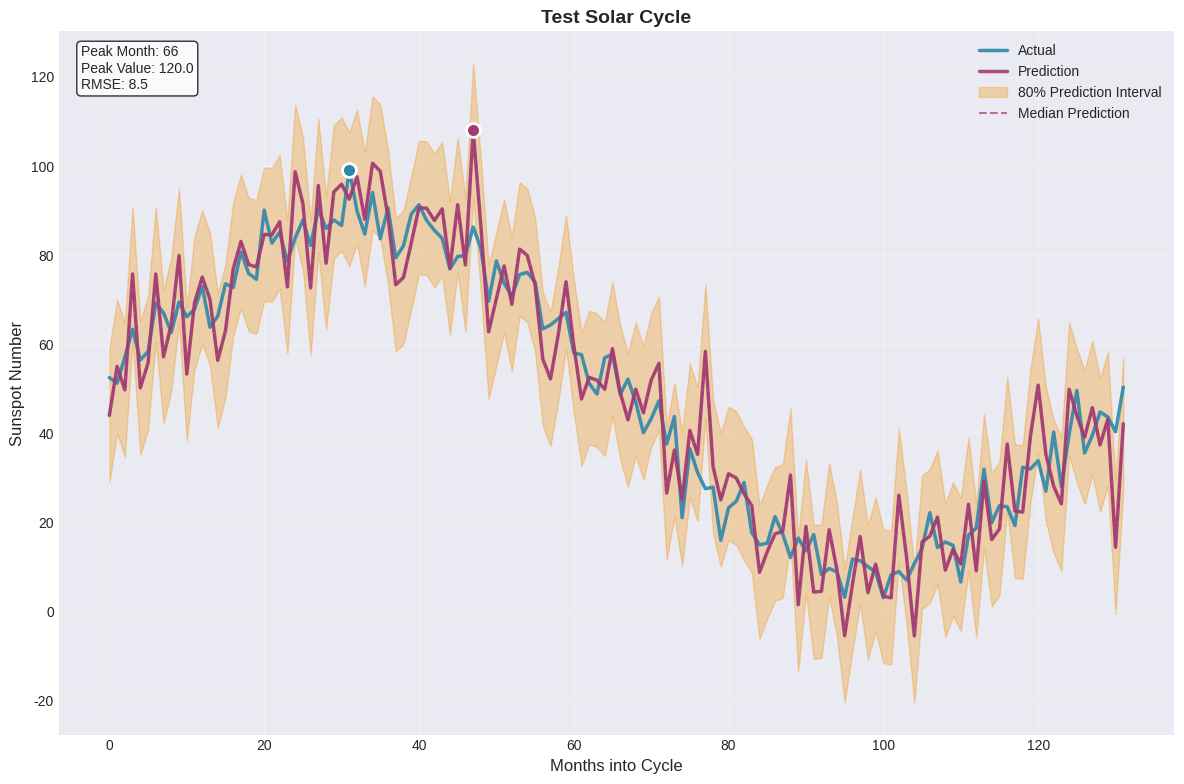
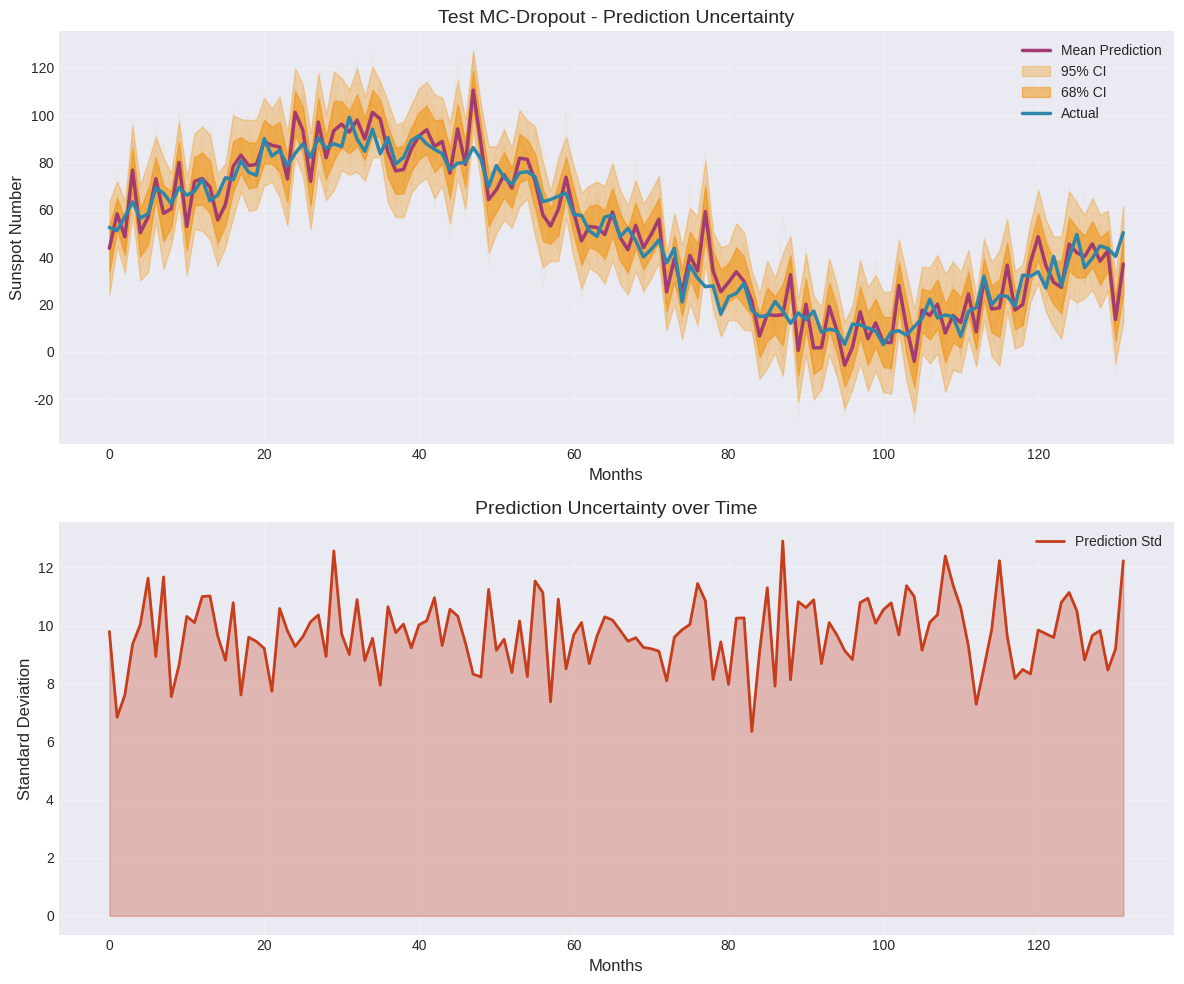
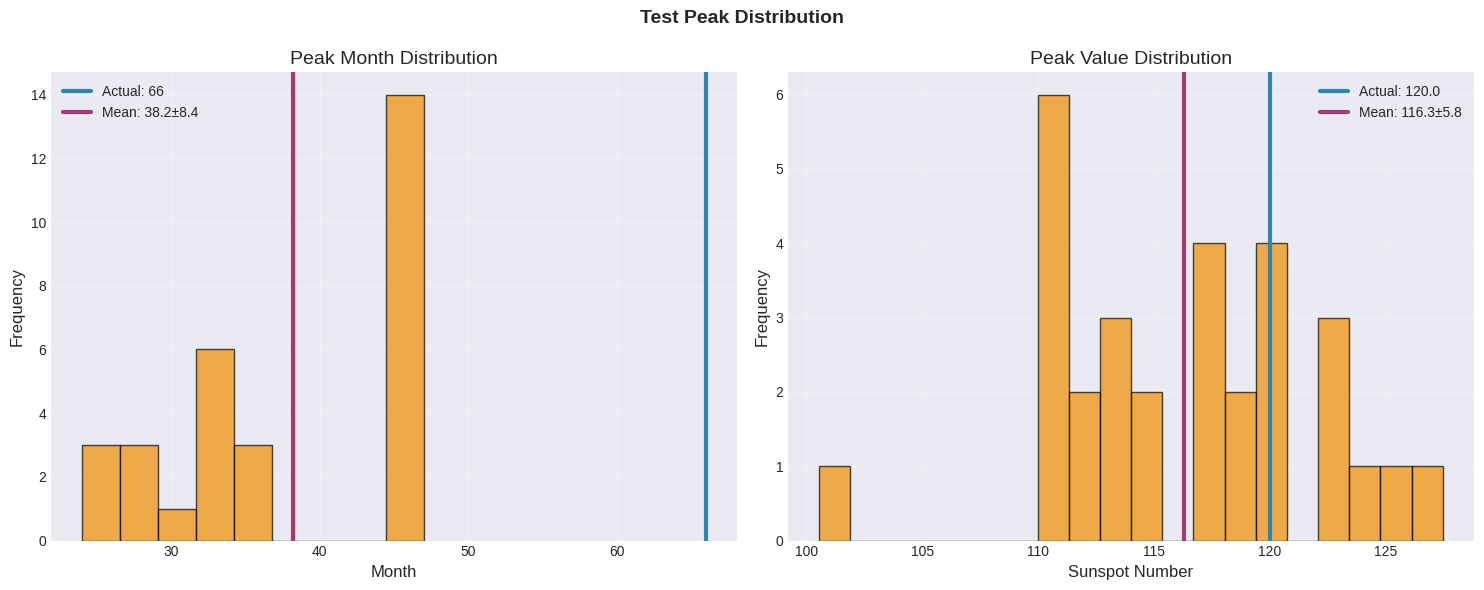

Reproduce these figures in Python, in order.
"""
Enhanced plotting utilities for solar cycle prediction with uncertainty visualization.
Supports TensorFlow-style plots with uncertainty bands and advanced visualizations.
"""

import numpy as np
import matplotlib.pyplot as plt
import matplotlib.dates as mdates
from matplotlib.patches import Rectangle
from pathlib import Path
from typing import Dict, List, Optional, Union, Tuple, Any
import pandas as pd
import seaborn as sns
from datetime import datetime, timedelta
import warnings

# Set style
plt.style.use('seaborn-v0_8-darkgrid')
sns.set_palette("husl")


class SolarCyclePlotter:
    """Enhanced plotter for solar cycle predictions with uncertainty."""
    
    def __init__(self, style: str = 'publication', figsize: Tuple[int, int] = (12, 8)):
        """
        Args:
            style: Plot style ('publication', 'presentation', 'notebook')
            figsize: Default figure size
        """
        self.style = style
        self.figsize = figsize
        self.colors = {
            'actual': '#2E86AB',
            'prediction': '#A23B72', 
            'uncertainty': '#F18F01',
            'trend': '#C73E1D',
            'seasonal': '#6A994E',
            'peak': '#FF6B35'
        }
        
        self._setup_style()
    
    def _setup_style(self):
        """Configure matplotlib style based on usage context."""
        if self.style == 'publication':
            plt.rcParams.update({
                'font.size': 12,
                'axes.titlesize': 14,
                'axes.labelsize': 12,
                'xtick.labelsize': 10,
                'ytick.labelsize': 10,
                'legend.fontsize': 10,
                'figure.titlesize': 16,
                'lines.linewidth': 2,
                'axes.grid': True,
                'grid.alpha': 0.3
            })
        elif self.style == 'presentation':
            plt.rcParams.update({
                'font.size': 14,
                'axes.titlesize': 18,
                'axes.labelsize': 16,
                'xtick.labelsize': 12,
                'ytick.labelsize': 12,
                'legend.fontsize': 12,
                'figure.titlesize': 20,
                'lines.linewidth': 3,
                'axes.grid': True,
                'grid.alpha': 0.3
            })
    
    def plot_single_cycle_with_uncertainty(self, 
                                         actual: Optional[np.ndarray] = None,
                                         prediction: Optional[np.ndarray] = None,
                                         uncertainty: Optional[Dict[str, np.ndarray]] = None,
                                         title: str = "Solar Cycle Prediction",
                                         xlabel: str = "Months into Cycle",
                                         ylabel: str = "Sunspot Number",
                                         save_path: Optional[Path] = None,
                                         show_peak: bool = True,
                                         cycle_info: Optional[Dict] = None) -> plt.Figure:
        """
        Plot single cycle with uncertainty bands.
        
        Args:
            actual: Actual sunspot data
            prediction: Predicted values (point estimate)
            uncertainty: Dict with 'lower', 'upper', 'q10', 'q50', 'q90' arrays
            title: Plot title
            xlabel: X-axis label
            ylabel: Y-axis label
            save_path: Path to save figure
            show_peak: Whether to highlight peaks
            cycle_info: Additional cycle information for annotations
        
        Returns:
            Figure object
        """
        fig, ax = plt.subplots(figsize=self.figsize)
        
        # Determine sequence lengths
        max_len = 0
        if actual is not None:
            max_len = max(max_len, len(actual))
        if prediction is not None:
            max_len = max(max_len, len(prediction))
        
        months = np.arange(max_len)
        
        # Plot actual data
        if actual is not None:
            actual_months = np.arange(len(actual))
            ax.plot(actual_months, actual, 
                   color=self.colors['actual'], linewidth=2.5, 
                   label='Actual', alpha=0.9)
            
            # Highlight actual peak
            if show_peak:
                peak_idx = np.argmax(actual)
                ax.scatter(peak_idx, actual[peak_idx], 
                          color=self.colors['actual'], s=100, 
                          zorder=5, edgecolor='white', linewidth=2)
        
        # Plot prediction
        if prediction is not None:
            pred_months = np.arange(len(prediction))
            ax.plot(pred_months, prediction, 
                   color=self.colors['prediction'], linewidth=2.5,
                   label='Prediction', alpha=0.9)
            
            # Highlight predicted peak
            if show_peak:
                peak_idx = np.argmax(prediction)
                ax.scatter(peak_idx, prediction[peak_idx], 
                          color=self.colors['prediction'], s=100, 
                          zorder=5, edgecolor='white', linewidth=2)
        
        # Plot uncertainty bands
        if uncertainty is not None and prediction is not None:
            pred_months = np.arange(len(prediction))
            
            # Main uncertainty band (e.g., 80% interval)
            if 'lower' in uncertainty and 'upper' in uncertainty:
                ax.fill_between(pred_months, uncertainty['lower'], uncertainty['upper'],
                               color=self.colors['uncertainty'], alpha=0.3, 
                               label='80% Prediction Interval')
            
            # Quantile bands
            elif 'q10' in uncertainty and 'q90' in uncertainty:
                ax.fill_between(pred_months, uncertainty['q10'], uncertainty['q90'],
                               color=self.colors['uncertainty'], alpha=0.3,
                               label='80% Prediction Interval')
                
                # Median line if available
                if 'q50' in uncertainty:
                    ax.plot(pred_months, uncertainty['q50'], 
                           color=self.colors['prediction'], linewidth=1.5,
                           linestyle='--', alpha=0.7, label='Median Prediction')
        
        # Annotations
        if cycle_info:
            # Add cycle information
            info_text = []
            if 'peak_month' in cycle_info:
                info_text.append(f"Peak Month: {cycle_info['peak_month']}")
            if 'peak_value' in cycle_info:
                info_text.append(f"Peak Value: {cycle_info['peak_value']:.1f}")
            if 'rmse' in cycle_info:
                info_text.append(f"RMSE: {cycle_info['rmse']:.1f}")
            if 'mae' in cycle_info:
                info_text.append(f"MAE: {cycle_info['mae']:.1f}")
            
            if info_text:
                ax.text(0.02, 0.98, '\n'.join(info_text),
                       transform=ax.transAxes, verticalalignment='top',
                       bbox=dict(boxstyle='round', facecolor='white', alpha=0.8),
                       fontsize=10)
        
        ax.set_xlabel(xlabel)
        ax.set_ylabel(ylabel)
        ax.set_title(title, fontweight='bold')
        ax.legend(loc='best')
        ax.grid(True, alpha=0.3)
        
        plt.tight_layout()
        
        if save_path:
            plt.savefig(save_path, dpi=300, bbox_inches='tight', facecolor='white')
        
        return fig
    
    def plot_overlapping_cycles_enhanced(self,
                                       prediction_results: Dict[str, Dict],
                                       save_dir: Optional[Path] = None,
                                       show_uncertainty: bool = True,
                                       figsize: Optional[Tuple[int, int]] = None) -> plt.Figure:
        """
        Enhanced version of overlapping cycle plots with uncertainty.
        
        Args:
            prediction_results: Dictionary with cycle predictions and uncertainty
            save_dir: Directory to save individual plots
            show_uncertainty: Whether to show uncertainty bands
            figsize: Custom figure size
        
        Returns:
            Combined figure with all cycles
        """
        if figsize is None:
            figsize = (16, 12)
        
        fig, axes = plt.subplots(2, 2, figsize=figsize)
        axes = axes.flatten()
        
        cycle_names = ['cycle_22', 'cycle_23', 'cycle_24', 'cycle_25']
        
        for i, cycle_name in enumerate(cycle_names):
            if cycle_name not in prediction_results:
                axes[i].set_visible(False)
                continue
            
            result = prediction_results[cycle_name]
            ax = axes[i]
            
            # Extract data
            prediction = result.get('prediction', result.get('mean'))
            actual = result.get('actual')
            uncertainty = result.get('uncertainty', {})
            
            if prediction is None:
                axes[i].set_visible(False)
                continue
            
            # Plot prediction
            pred_months = np.arange(len(prediction))
            ax.plot(pred_months, prediction, 
                   color=self.colors['prediction'], linewidth=2.5,
                   label='Prediction', alpha=0.9)
            
            # Plot actual if available
            if actual is not None:
                actual_months = np.arange(len(actual))
                ax.plot(actual_months, actual, 
                       color=self.colors['actual'], linewidth=2.5,
                       label='Actual', alpha=0.9)
            
            # Plot uncertainty
            if show_uncertainty and uncertainty:
                if 'q10' in uncertainty and 'q90' in uncertainty:
                    ax.fill_between(pred_months, uncertainty['q10'], uncertainty['q90'],
                                   color=self.colors['uncertainty'], alpha=0.3,
                                   label='80% PI')
                elif 'std' in uncertainty:
                    lower = prediction - 1.28 * uncertainty['std']  # ~80% interval
                    upper = prediction + 1.28 * uncertainty['std']
                    ax.fill_between(pred_months, lower, upper,
                                   color=self.colors['uncertainty'], alpha=0.3,
                                   label='80% PI')
            
            # Peak markers
            pred_peak_idx = np.argmax(prediction)
            ax.scatter(pred_peak_idx, prediction[pred_peak_idx], 
                      color=self.colors['peak'], s=80, zorder=5,
                      edgecolor='white', linewidth=1.5)
            
            if actual is not None:
                actual_peak_idx = np.argmax(actual)
                ax.scatter(actual_peak_idx, actual[actual_peak_idx], 
                          color=self.colors['actual'], s=80, zorder=5,
                          edgecolor='white', linewidth=1.5)
            
            # Title and metrics
            title = result.get('description', cycle_name.replace('_', ' ').title())
            if 'rmse' in result:
                title += f"\nRMSE: {result['rmse']:.1f}"
            if 'mae' in result:
                title += f", MAE: {result['mae']:.1f}"
            
            # For cycle 25, show max prediction
            if cycle_name == 'cycle_25' and actual is None:
                max_val = np.max(prediction)
                max_month = np.argmax(prediction) + 1
                title += f"\nMax: {max_val:.1f} at month {max_month}"
            
            ax.set_title(title, fontsize=11, fontweight='bold')
            ax.set_xlabel('Months into Cycle')
            ax.set_ylabel('Sunspot Number')
            ax.legend(fontsize=9)
            ax.grid(True, alpha=0.3)
        
        plt.suptitle('Solar Cycle Predictions with Uncertainty', fontsize=16, fontweight='bold')
        plt.tight_layout()
        
        if save_dir:
            save_dir = Path(save_dir)
            save_dir.mkdir(parents=True, exist_ok=True)
            plt.savefig(save_dir / "overlapping_cycles_enhanced.png", 
                       dpi=300, bbox_inches='tight', facecolor='white')
        
        return fig
    
    def plot_training_history_enhanced(self, 
                                     metrics_history: Dict[str, List],
                                     save_path: Optional[Path] = None) -> plt.Figure:
        """Enhanced training history plot with multiple metrics."""
        
        # Determine number of subplots needed
        metric_groups = {
            'Loss': ['train_loss', 'val_loss', 'train_total_loss', 'val_total_loss'],
            'Learning Rate': ['lr'],
            'Teacher Forcing': ['teacher_forcing_ratio'],
            'Coverage': [k for k in metrics_history.keys() if 'coverage' in k.lower()]
        }
        
        # Filter out empty groups
        active_groups = {k: v for k, v in metric_groups.items() 
                        if any(metric in metrics_history for metric in v)}
        
        n_plots = len(active_groups)
        if n_plots == 0:
            return None
        
        fig, axes = plt.subplots(2, 2, figsize=(15, 10))
        axes = axes.flatten()
        
        for i, (group_name, metrics) in enumerate(active_groups.items()):
            if i >= 4:  # Max 4 subplots
                break
                
            ax = axes[i]
            
            for metric in metrics:
                if metric in metrics_history and len(metrics_history[metric]) > 0:
                    epochs = range(len(metrics_history[metric]))
                    
                    if group_name == 'Learning Rate':
                        ax.semilogy(epochs, metrics_history[metric], 
                                   label=metric, linewidth=2)
                    else:
                        ax.plot(epochs, metrics_history[metric], 
                               label=metric, linewidth=2)
            
            ax.set_title(group_name, fontweight='bold')
            ax.set_xlabel('Epoch')
            ax.set_ylabel(group_name)
            ax.legend()
            ax.grid(True, alpha=0.3)
        
        # Hide unused subplots
        for i in range(len(active_groups), 4):
            axes[i].set_visible(False)
        
        plt.suptitle('Training History', fontsize=16, fontweight='bold')
        plt.tight_layout()
        
        if save_path:
            plt.savefig(save_path, dpi=300, bbox_inches='tight', facecolor='white')
        
        return fig
    
    def plot_mc_dropout_uncertainty(self, 
                                   mc_samples: np.ndarray,
                                   actual: Optional[np.ndarray] = None,
                                   title: str = "MC-Dropout Uncertainty",
                                   save_path: Optional[Path] = None) -> plt.Figure:
        """
        Plot MC-Dropout uncertainty with sample distribution.
        
        Args:
            mc_samples: MC samples (seq_len, n_samples)
            actual: Actual values for comparison
            title: Plot title
            save_path: Path to save figure
        
        Returns:
            Figure object
        """
        fig, (ax1, ax2) = plt.subplots(2, 1, figsize=(12, 10))
        
        seq_len, n_samples = mc_samples.shape
        months = np.arange(seq_len)
        
        # Main prediction plot
        mean_pred = np.mean(mc_samples, axis=1)
        std_pred = np.std(mc_samples, axis=1)
        
        # Plot individual samples (subset for clarity)
        sample_indices = np.linspace(0, n_samples-1, min(20, n_samples), dtype=int)
        for i in sample_indices:
            ax1.plot(months, mc_samples[:, i], 
                    color=self.colors['uncertainty'], alpha=0.1, linewidth=0.5)
        
        # Plot mean and confidence intervals
        ax1.plot(months, mean_pred, color=self.colors['prediction'], 
                linewidth=2.5, label='Mean Prediction')
        
        ax1.fill_between(months, mean_pred - 2*std_pred, mean_pred + 2*std_pred,
                        color=self.colors['uncertainty'], alpha=0.3, label='95% CI')
        ax1.fill_between(months, mean_pred - std_pred, mean_pred + std_pred,
                        color=self.colors['uncertainty'], alpha=0.5, label='68% CI')
        
        # Plot actual if available
        if actual is not None:
            actual_months = np.arange(len(actual))
            ax1.plot(actual_months, actual, color=self.colors['actual'], 
                    linewidth=2.5, label='Actual')
        
        ax1.set_title(f"{title} - Prediction Uncertainty")
        ax1.set_xlabel('Months')
        ax1.set_ylabel('Sunspot Number')
        ax1.legend()
        ax1.grid(True, alpha=0.3)
        
        # Uncertainty evolution plot
        ax2.plot(months, std_pred, color=self.colors['trend'], 
                linewidth=2, label='Prediction Std')
        ax2.fill_between(months, 0, std_pred, 
                        color=self.colors['trend'], alpha=0.3)
        
        ax2.set_title('Prediction Uncertainty over Time')
        ax2.set_xlabel('Months')
        ax2.set_ylabel('Standard Deviation')
        ax2.legend()
        ax2.grid(True, alpha=0.3)
        
        plt.tight_layout()
        
        if save_path:
            plt.savefig(save_path, dpi=300, bbox_inches='tight', facecolor='white')
        
        return fig
    
    def plot_peak_distribution(self,
                             prediction_samples: np.ndarray,
                             actual_peak: Optional[Tuple[int, float]] = None,
                             title: str = "Peak Distribution",
                             save_path: Optional[Path] = None) -> plt.Figure:
        """
        Plot distribution of predicted peaks from MC samples.
        
        Args:
            prediction_samples: MC samples (seq_len, n_samples)
            actual_peak: Tuple of (peak_month, peak_value) if known
            title: Plot title
            save_path: Path to save figure
        
        Returns:
            Figure object
        """
        # Extract peaks from each sample
        peak_months = []
        peak_values = []
        
        for i in range(prediction_samples.shape[1]):
            sample = prediction_samples[:, i]
            peak_idx = np.argmax(sample)
            peak_val = sample[peak_idx]
            peak_months.append(peak_idx)
            peak_values.append(peak_val)
        
        peak_months = np.array(peak_months)
        peak_values = np.array(peak_values)
        
        fig, (ax1, ax2) = plt.subplots(1, 2, figsize=(15, 6))
        
        # Peak month distribution
        ax1.hist(peak_months, bins=min(20, len(np.unique(peak_months))), 
                color=self.colors['uncertainty'], alpha=0.7, edgecolor='black')
        
        if actual_peak:
            ax1.axvline(actual_peak[0], color=self.colors['actual'], 
                       linewidth=3, label=f'Actual: {actual_peak[0]}')
        
        # Add statistics
        mean_month = np.mean(peak_months)
        std_month = np.std(peak_months)
        ax1.axvline(mean_month, color=self.colors['prediction'], 
                   linewidth=3, label=f'Mean: {mean_month:.1f}±{std_month:.1f}')
        
        ax1.set_title('Peak Month Distribution')
        ax1.set_xlabel('Month')
        ax1.set_ylabel('Frequency')
        ax1.legend()
        ax1.grid(True, alpha=0.3)
        
        # Peak value distribution
        ax2.hist(peak_values, bins=20, color=self.colors['uncertainty'], 
                alpha=0.7, edgecolor='black')
        
        if actual_peak:
            ax2.axvline(actual_peak[1], color=self.colors['actual'], 
                       linewidth=3, label=f'Actual: {actual_peak[1]:.1f}')
        
        mean_value = np.mean(peak_values)
        std_value = np.std(peak_values)
        ax2.axvline(mean_value, color=self.colors['prediction'], 
                   linewidth=3, label=f'Mean: {mean_value:.1f}±{std_value:.1f}')
        
        ax2.set_title('Peak Value Distribution')
        ax2.set_xlabel('Sunspot Number')
        ax2.set_ylabel('Frequency')
        ax2.legend()
        ax2.grid(True, alpha=0.3)
        
        plt.suptitle(title, fontsize=14, fontweight='bold')
        plt.tight_layout()
        
        if save_path:
            plt.savefig(save_path, dpi=300, bbox_inches='tight', facecolor='white')
        
        return fig
    
    def plot_nbeats_decomposition(self,
                                decomposition: Dict[str, np.ndarray],
                                actual: Optional[np.ndarray] = None,
                                title: str = "N-BEATS Decomposition",
                                save_path: Optional[Path] = None) -> plt.Figure:
        """Plot N-BEATS interpretable decomposition."""
        
        fig, axes = plt.subplots(2, 2, figsize=(15, 10))
        axes = axes.flatten()
        
        components = ['trend', 'seasonal', 'generic', 'total']
        months = np.arange(len(decomposition['total']))
        
        for i, component in enumerate(components):
            if component not in decomposition:
                axes[i].set_visible(False)
                continue
            
            ax = axes[i]
            
            # Plot component
            ax.plot(months, decomposition[component], 
                   color=self.colors.get(component, self.colors['prediction']),
                   linewidth=2.5, label=component.title())
            
            # For total, also plot actual if available
            if component == 'total' and actual is not None:
                actual_months = np.arange(len(actual))
                ax.plot(actual_months, actual, 
                       color=self.colors['actual'], linewidth=2.5,
                       label='Actual', alpha=0.8)
            
            ax.set_title(f"{component.title()} Component", fontweight='bold')
            ax.set_xlabel('Months')
            ax.set_ylabel('Sunspot Number')
            ax.legend()
            ax.grid(True, alpha=0.3)
        
        plt.suptitle(title, fontsize=16, fontweight='bold')
        plt.tight_layout()
        
        if save_path:
            plt.savefig(save_path, dpi=300, bbox_inches='tight', facecolor='white')
        
        return fig


def create_summary_report(results: Dict[str, Any], 
                         output_dir: Path,
                         experiment_name: str = "Solar Cycle Prediction") -> None:
    """Create a comprehensive summary report with all visualizations."""
    
    plotter = SolarCyclePlotter(style='publication')
    
    # Create summary document
    report_lines = [
        f"# {experiment_name} - Results Summary",
        f"Generated on: {datetime.now().strftime('%Y-%m-%d %H:%M:%S')}",
        "",
        "## Model Performance",
    ]
    
    if 'training_results' in results:
        training = results['training_results']
        report_lines.extend([
            f"- Best Validation Loss: {training.get('best_val_loss', 'N/A'):.4f}",
            f"- Best Epoch: {training.get('best_epoch', 'N/A')}",
            f"- Total Epochs: {training.get('total_epochs', 'N/A')}",
            f"- Early Stopped: {training.get('early_stopped', 'N/A')}",
            ""
        ])
    
    if 'prediction_results' in results:
        report_lines.append("## Cycle Predictions")
        for cycle_name, result in results['prediction_results'].items():
            if 'rmse' in result:
                report_lines.append(f"- {cycle_name}: RMSE={result['rmse']:.1f}, MAE={result.get('mae', 'N/A'):.1f}")
            else:
                max_val = np.max(result['prediction']) if 'prediction' in result else 'N/A'
                report_lines.append(f"- {cycle_name}: Max prediction={max_val:.1f}")
        report_lines.append("")
    
    # Save report
    with open(output_dir / "summary_report.md", 'w') as f:
        f.write('\n'.join(report_lines))
    
    print(f"Summary report saved to {output_dir / 'summary_report.md'}")


if __name__ == "__main__":
    # Test the plotting utilities
    print("Testing enhanced plotting utilities...")
    
    # Create test data
    np.random.seed(42)
    months = np.arange(132)
    
    # Create synthetic cycle with noise
    actual = 50 + 40 * np.sin(np.linspace(0, 2*np.pi, 132)) + np.random.normal(0, 5, 132)
    prediction = actual + np.random.normal(0, 8, 132)
    
    # Create uncertainty data
    uncertainty = {
        'q10': prediction - 15,
        'q50': prediction,
        'q90': prediction + 15,
        'std': np.full_like(prediction, 10)
    }
    
    # Initialize plotter
    plotter = SolarCyclePlotter()
    
    # Test single cycle plot
    print("Testing single cycle plot with uncertainty...")
    fig1 = plotter.plot_single_cycle_with_uncertainty(
        actual=actual,
        prediction=prediction,
        uncertainty=uncertainty,
        title="Test Solar Cycle",
        cycle_info={'peak_month': 66, 'peak_value': 120, 'rmse': 8.5}
    )
    
    # Test MC-Dropout plot
    print("Testing MC-Dropout uncertainty plot...")
    mc_samples = np.random.normal(prediction[:, np.newaxis], 10, (132, 30))
    fig2 = plotter.plot_mc_dropout_uncertainty(
        mc_samples=mc_samples,
        actual=actual,
        title="Test MC-Dropout"
    )
    
    # Test peak distribution
    print("Testing peak distribution plot...")
    fig3 = plotter.plot_peak_distribution(
        prediction_samples=mc_samples,
        actual_peak=(66, 120),
        title="Test Peak Distribution"
    )
    
    plt.show()
    
    print("\n✅ Enhanced plotting utilities implemented and tested!")
